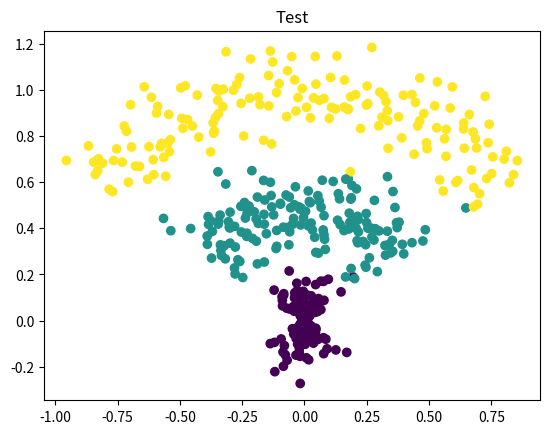

Write Python code to recreate this figure.
import numpy as np
import matplotlib.pyplot as plt
from random import randint


# [redacted]
# [redacted]
# [redacted]

def generar_datos_clasificacion(cantidad_ejemplos, cantidad_clases):
    FACTOR_ANGULO = 0.3
    AMPLITUD_ALEATORIEDAD = 0.1

    # Calculamos la cantidad de puntos por cada clase, asumiendo la misma cantidad para cada 
    # una (clases balanceadas)
    n = int(cantidad_ejemplos / cantidad_clases)

    # Entradas: 2 columnas (x1 y x2)
    x = np.zeros((cantidad_ejemplos, 2))
    # Salida deseada ("target"): 1 columna que contendra la clase correspondiente (codificada como un entero)
    t = np.zeros(cantidad_ejemplos, dtype="uint8")  # 1 columna: la clase correspondiente (t -> "target")

    randomgen = np.random.default_rng()

    # Por cada clase (que va de 0 a cantidad_clases)...
    for clase in range(cantidad_clases):
        # Tomando la ecuacion parametrica del circulo (x = r * cos(t), y = r * sin(t)), generamos 
        # radios distribuidos uniformemente entre 0 y 1 para la clase actual, y agregamos un poco de
        # aleatoriedad
        radios = np.linspace(0, 1, n) + AMPLITUD_ALEATORIEDAD * randomgen.standard_normal(size=n)

        # ... y angulos distribuidos tambien uniformemente, con un desfasaje por cada clase
        angulos = np.linspace(clase * np.pi * FACTOR_ANGULO, (clase + 1) * np.pi * FACTOR_ANGULO, n)

        # Generamos un rango con los subindices de cada punto de esta clase. Este rango se va
        # desplazando para cada clase: para la primera clase los indices estan en [0, n-1], para
        # la segunda clase estan en [n, (2 * n) - 1], etc.
        indices = range(clase * n, (clase + 1) * n)

        # Generamos las "entradas", los valores de las variables independientes. Las variables:
        # radios, angulos e indices tienen n elementos cada una, por lo que le estamos agregando
        # tambien n elementos a la variable x (que incorpora ambas entradas, x1 y x2)
        x1 = radios * np.sin(angulos)
        x2 = radios * np.cos(angulos)
        x[indices] = np.c_[x1, x2]

        # Guardamos el valor de la clase que le vamos a asociar a las entradas x1 y x2 que acabamos
        # de generar
        t[indices] = clase

    return x, t

def generar_datos_clasificacion2(cantidad_ejemplos, cantidad_clases):
    FACTOR_ANGULO = 0.3
    AMPLITUD_ALEATORIEDAD = 0.1

    # Calculamos la cantidad de puntos por cada clase, asumiendo la misma cantidad para cada 
    # una (clases balanceadas)
    n = int(cantidad_ejemplos / cantidad_clases)

    # Entradas: 2 columnas (x1 y x2)
    x = np.zeros((cantidad_ejemplos, 2))
    # Salida deseada ("target"): 1 columna que contendra la clase correspondiente (codificada como un entero)
    t = np.zeros(cantidad_ejemplos, dtype="uint8")  # 1 columna: la clase correspondiente (t -> "target")

    randomgen = np.random.default_rng()
    
    r = np.linspace(0, 1, cantidad_clases)

    # Por cada clase (que va de 0 a cantidad_clases)...
    for clase in range(cantidad_clases):
        # Tomando la ecuacion parametrica del circulo (x = r * cos(t), y = r * sin(t)), generamos 
        # radios distribuidos uniformemente entre 0 y 1 para la clase actual, y agregamos un poco de
        # aleatoriedad
        radios = r[clase] + AMPLITUD_ALEATORIEDAD * randomgen.standard_normal(size=n)

        # ... y angulos distribuidos tambien uniformemente, con un desfasaje por cada clase
        angulos = np.linspace( - np.pi * FACTOR_ANGULO, np.pi * FACTOR_ANGULO, n)

        # Generamos un rango con los subindices de cada punto de esta clase. Este rango se va
        # desplazando para cada clase: para la primera clase los indices estan en [0, n-1], para
        # la segunda clase estan en [n, (2 * n) - 1], etc.
        indices = range(clase * n, (clase + 1) * n)

        # Generamos las "entradas", los valores de las variables independientes. Las variables:
        # radios, angulos e indices tienen n elementos cada una, por lo que le estamos agregando
        # tambien n elementos a la variable x (que incorpora ambas entradas, x1 y x2)
        x1 = radios * np.sin(angulos)
        x2 = radios * np.cos(angulos)
        x[indices] = np.c_[x1, x2]

        # Guardamos el valor de la clase que le vamos a asociar a las entradas x1 y x2 que acabamos
        # de generar
        t[indices] = clase

    return x, t


def inicializar_pesos(n_entrada, n_capa_2, n_capa_3):
    randomgen = np.random.default_rng()

    w1 = 0.1 * randomgen.standard_normal((n_entrada, n_capa_2))
    # Genera valores aleatorios con distribucion normal estandar (media 0 y desviacion estandar 1)
    b1 = 0.1 * randomgen.standard_normal((1, n_capa_2))

    w2 = 0.1 * randomgen.standard_normal((n_capa_2, n_capa_3))
    b2 = 0.1 * randomgen.standard_normal((1,n_capa_3))

    return {"w1": w1, "b1": b1, "w2": w2, "b2": b2}


def ejecutar_adelante(x, pesos):
    # Funcion de entrada (a.k.a. "regla de propagacion") para la primera capa oculta
    z = x.dot(pesos["w1"]) + pesos["b1"]

    # Funcion de activacion ReLU para la capa oculta (h -> "hidden")
    h = np.maximum(0, z)

    # Salida de la red (funcion de activacion lineal). Esto incluye la salida de todas
    # las neuronas y para todos los ejemplos proporcionados
    y = h.dot(pesos["w2"]) + pesos["b2"]

    return {"z": z, "h": h, "y": y}


def clasificar(x, pesos):
    # Corremos la red "hacia adelante"
    resultados_feed_forward = ejecutar_adelante(x, pesos)
    
    # Buscamos la(s) clase(s) con scores mas altos (en caso de que haya mas de una con 
    # el mismo score estas podrian ser varias). Dado que se puede ejecutar en batch (x 
    # podria contener varios ejemplos), buscamos los maximos a lo largo del axis=1 
    # (es decir, por filas)
    max_scores = np.argmax(resultados_feed_forward["y"], axis=1)

    # Tomamos el primero de los maximos (podria usarse otro criterio, como ser eleccion aleatoria)
    # Nuevamente, dado que max_scores puede contener varios renglones (uno por cada ejemplo),
    # retornamos la primera columna
    return max_scores # [:, 0]

# x: n entradas para cada uno de los m ejemplos(nxm)
# t: salida correcta (target) para cada uno de los m ejemplos (m x 1)
# pesos: pesos (W y b)
def train(x_train, t_train, x_test, t_test, x_validation, t_validation, pesos, learning_rate, epochs, detencion_temprana,tol_detencion_temprana):
    # Cantidad de filas (i.e. cantidad de ejemplos)
    m = np.size(x_train, 0)
    
    # Cantidad de epochs a las cuales hay que revisar con el conjunto de validacion
    # para hacer una detencion temprana del entrenamiento si ya no hay mejoras
    N = detencion_temprana
    tolerancia = tol_detencion_temprana
    
    prevAccuracy = None # precision minima de prediccion
    
    for i in range(epochs):
        # Ejecucion de la red hacia adelante
        resultados_feed_forward = ejecutar_adelante(x_train, pesos)
        y = resultados_feed_forward["y"]
        h = resultados_feed_forward["h"]
        z = resultados_feed_forward["z"]

        # LOSS
        # a. Exponencial de todos los scores
        exp_scores = np.exp(y)

        # b. Suma de todos los exponenciales de los scores, fila por fila (ejemplo por ejemplo).
        #    Mantenemos las dimensiones (indicamos a NumPy que mantenga la segunda dimension del
        #    arreglo, aunque sea una sola columna, para permitir el broadcast correcto en operaciones
        #    subsiguientes)
        sum_exp_scores = np.sum(exp_scores, axis=1, keepdims=True)

        # c. "Probabilidades": normalizacion de las exponenciales del score de cada clase (dividiendo por 
        #    la suma de exponenciales de todos los scores), fila por fila
        p = exp_scores / sum_exp_scores

        # d. Calculo de la funcion de perdida global. Solo se usa la probabilidad de la clase correcta, 
        #    que tomamos del array t ("target")
        loss = (1 / m) * np.sum( -np.log( p[range(m), t_train] ))
        

        # Mostramos solo cada N epochs
        if i % N == 0:
            print()
            
            # Training ========================================
            
            print("Training Loss epoch", i, ":", loss)
            
            # ACCURACY
            # aciertos/ejemplos totales
            
            cant_ejemplos = np.size(y, 0)
            accuracy = 0
            
            neurona_ganadora = np.argmax(y, axis=1) # indices de la neurona ganadora
            
            for j in range(cant_ejemplos):
                if neurona_ganadora[j]==t_train[j]: # si fue correcta la clasificacion
                    accuracy+=1
            accuracy/=cant_ejemplos
            
            print("Training Accuracy epoch",i,":",accuracy)
            
            # Validation ========================================
            
            mm = np.size(x_validation, 0)
            resultados = clasificar(x_validation, pesos)
            
            accuracy_validation = 0
            
            for j in range(mm):
                if resultados[j]==t_validation[j]: # si fue correcta la clasificacion
                    accuracy_validation+=1
            accuracy_validation/=mm
            
            print("Validation Accuracy epoch ",i,":",accuracy_validation)
            
            if prevAccuracy==None:
                prevAccuracy = accuracy_validation
                
            elif accuracy_validation < (prevAccuracy*(1-tolerancia)):
                # empezo a empeorar
                print("Empeoro!!")
                break
            
            else:
                # print(accuracy_validation,"<-",prevAccuracy,"margen",prevAccuracy*(1-tolerancia))
                prevAccuracy = accuracy_validation
            
            

        # Extraemos los pesos a variables locales
        w1 = pesos["w1"]
        b1 = pesos["b1"]
        w2 = pesos["w2"]
        b2 = pesos["b2"]

        # Ajustamos los pesos: Backpropagation
        dL_dy = p                # Para todas las salidas, L' = p (la probabilidad)...
        dL_dy[range(m), t_train] -= 1  # ... excepto para la clase correcta
        dL_dy /= m

        dL_dw2 = h.T.dot(dL_dy)                         # Ajuste para w2
        dL_db2 = np.sum(dL_dy, axis=0, keepdims=True)   # Ajuste para b2

        dL_dh = dL_dy.dot(w2.T)
        
        dL_dz = dL_dh       # El calculo dL/dz = dL/dh * dh/dz. La funcion "h" es la funcion de activacion de la capa oculta,
        dL_dz[z <= 0] = 0   # para la que usamos ReLU. La derivada de la funcion ReLU: 1(z > 0) (0 en otro caso)

        dL_dw1 = x_train.T.dot(dL_dz)                   # Ajuste para w1
        dL_db1 = np.sum(dL_dz, axis=0, keepdims=True)   # Ajuste para b1

        # Aplicamos el ajuste a los pesos
        w1 += -learning_rate * dL_dw1
        b1 += -learning_rate * dL_db1
        w2 += -learning_rate * dL_dw2
        b2 += -learning_rate * dL_db2

        # Actualizamos la estructura de pesos
        # Extraemos los pesos a variables locales
        pesos["w1"] = w1
        pesos["b1"] = b1
        pesos["w2"] = w2
        pesos["b2"] = b2
    
    # Termino el ciclo de entrenamiento
    print()
    print(f" * Termino el entrenamiento en {i} epochs")
    
    # Testing ========================================
    mm = np.size(x_test, 0)
    resultados = clasificar(x_test, pesos)
    
    accuracy_test = 0
    
    for j in range(mm):
        if resultados[j]==t_test[j]: # si fue correcta la clasificacion
            accuracy_test+=1
    accuracy_test/=mm
            
    print(" * Testing Accuracy epoch ",i,":",accuracy_test)
    
    
    

def iniciar(numero_clases, numero_ejemplos, graficar_datos):
    # Generamos datos
    x_train, t_train = generar_datos_clasificacion2(round(numero_ejemplos*0.8), numero_clases)
    x_validation, t_validation = generar_datos_clasificacion2(round(numero_ejemplos*0.2),numero_clases)
    x_test, t_test = generar_datos_clasificacion2(round(numero_ejemplos*0.2), numero_clases)

    # Graficamos los datos si es necesario
    if graficar_datos:
        # Parametro: "c": color (un color distinto para cada clase en t)
        plt.scatter(x_train[:, 0], x_train[:, 1], c=t_train)
        plt.title("Entrenamiento")
        plt.show()
        
        plt.scatter(x_validation[:, 0], x_validation[:, 1], c=t_validation)
        plt.title("Validacion")
        plt.show()
        
        plt.scatter(x_test[:, 0], x_test[:, 1], c=t_test)
        plt.title("Test")
        plt.show()

    # Inicializa pesos de la red
    NEURONAS_CAPA_OCULTA = 100
    NEURONAS_ENTRADA = 2
    pesos = inicializar_pesos(n_entrada=NEURONAS_ENTRADA, n_capa_2=NEURONAS_CAPA_OCULTA, n_capa_3=numero_clases)

    # Entrena
    LEARNING_RATE=1
    EPOCHS=10000
    
    DETENCION_TEMPRANA = 500 # se valida cada <DETENCION_TEMPRANA> epochs
    TOL_DETENCION_TEMPRANA = 1/100 # si la precision empeora,
                                   # con una tolerancia de 1%, se detiene
    
    train(x_train, t_train, x_test, t_test, x_validation, t_validation, pesos, LEARNING_RATE, EPOCHS, DETENCION_TEMPRANA,TOL_DETENCION_TEMPRANA)


iniciar(numero_clases=3, numero_ejemplos=400, graficar_datos=True)

